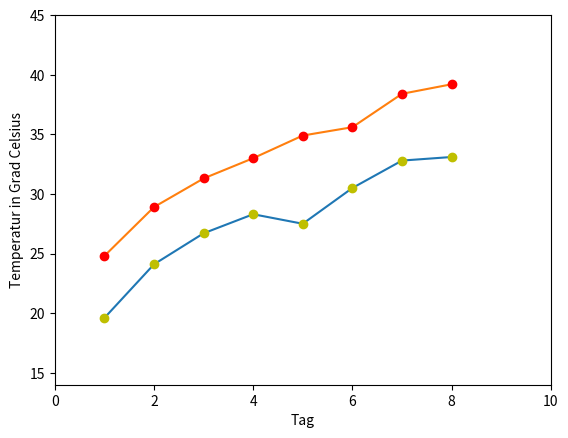

The script that saved this image: (Note: this script raises an exception after producing the figure.)
import matplotlib.pyplot as plt

# Plotten von Temperaturkurven
Tage = list(range(1, 9))
Grad_min = [19.6, 24.1, 26.7, 28.3, 27.5, 30.5, 32.8, 33.1]
Grad_max = [24.8, 28.9, 31.3, 33.0, 34.9, 35.6, 38.4, 39.2]

# Beschriftung der Achsen
plt.xlabel('Tag')
plt.ylabel('Temperatur in Grad Celsius')

# Erzeugen der Plots
plt.plot(Tage, Grad_min)
plt.plot(Tage, Grad_min, "oy")
plt.plot(Tage, Grad_max)
plt.plot(Tage, Grad_max, "or")

# Festlegung der Achsendimension x: 0–10, y: 14–45
xmin, xmax, ymin, ymax = 0, 10, 14, 45
plt.axis((xmin, xmax, ymin, ymax))

# Darstellung des Plots
plt.show()

# Speicherung des Plots
plt.savefig("../figs/temperaturverlauf.png")